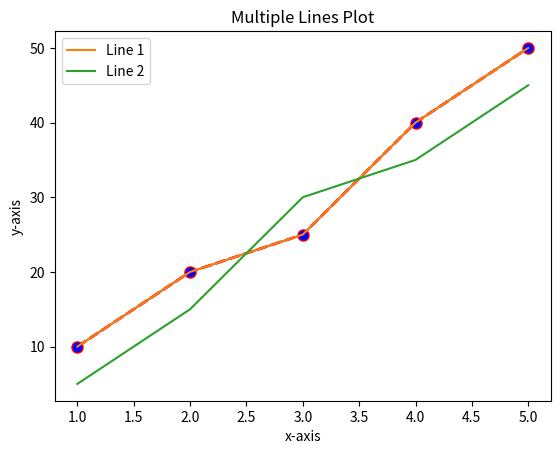
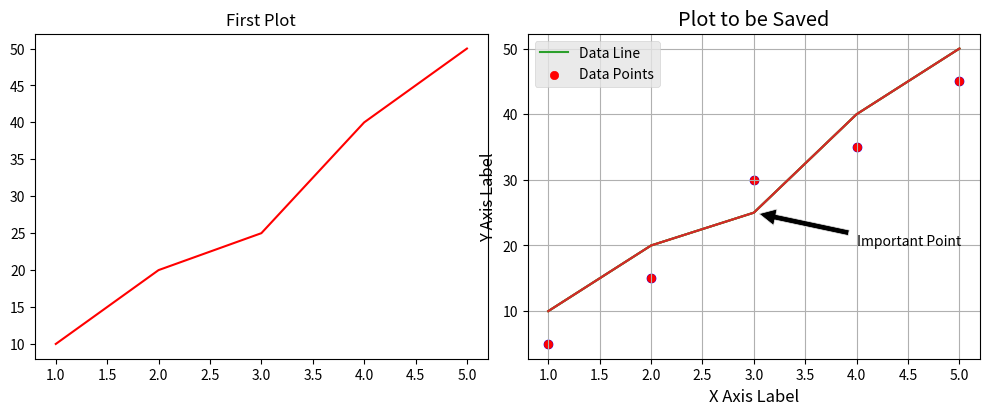
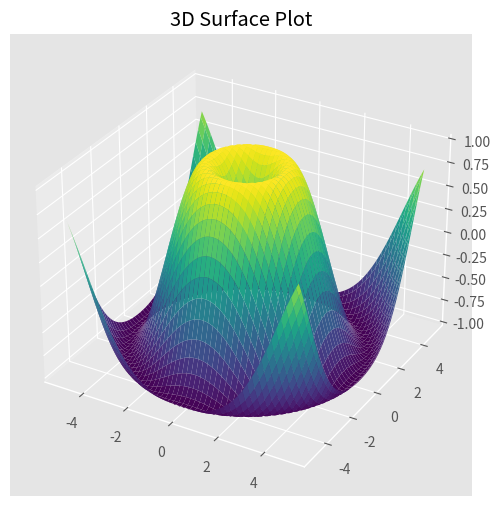

Write Python code to recreate these figures, in order. (Note: this script raises an exception after producing the figures.)
import matplotlib.pyplot as plt
%matplotlib inline  # For Jupyter notebook display

x = [1, 2, 3, 4, 5]
y = [10, 20, 25, 40, 50]

plt.plot(x, y)
plt.xlabel('x-axis')
plt.ylabel('y-axis')
plt.title('Simple Line Plot')
plt.show()

plt.scatter(x, y, color='red', marker='o')
plt.xlabel('x-axis')
plt.ylabel('y-axis')
plt.title('Scatter Plot')
plt.show()

plt.plot(x, y, 
         linestyle='--', 
         color='r',
         linewidth=2,
         marker='o',
         markersize=8,
         markerfacecolor='blue')
plt.xlabel('x-axis')
plt.ylabel('y-axis')
plt.title('Customized Line Plot')
plt.show()

y2 = [5, 15, 30, 35, 45]

plt.plot(x, y, label='Line 1')
plt.plot(x, y2, label='Line 2')
plt.xlabel('x-axis')
plt.ylabel('y-axis')
plt.title('Multiple Lines Plot')
plt.legend()
plt.show()

fig, (ax1, ax2) = plt.subplots(1, 2, figsize=(10, 4))

ax1.plot(x, y, color='red')
ax1.set_title('First Plot')

ax2.scatter(x, y2, color='blue')
ax2.set_title('Second Plot')

plt.tight_layout()
plt.show()

plt.style.use('ggplot')
plt.plot(x, y)
plt.title('Plot with ggplot Style')
plt.show()

plt.plot(x, y)
plt.title('Detailed Plot Title', fontsize=14, fontweight='bold')
plt.xlabel('X Axis Label', fontsize=12)
plt.ylabel('Y Axis Label', fontsize=12)
plt.grid(True)
plt.show()

plt.plot(x, y, label='Data Line')
plt.scatter(x, y2, color='red', label='Data Points')
plt.legend(loc='upper left')
plt.annotate('Important Point', xy=(3, 25), xytext=(4, 20),
             arrowprops=dict(facecolor='black', shrink=0.05))
plt.title('Plot with Legend and Annotation')
plt.show()

plt.plot(x, y)
plt.title('Plot to be Saved')
plt.savefig('my_plot.png', dpi=300, bbox_inches='tight')
plt.show()

from mpl_toolkits.mplot3d import Axes3D
import numpy as np

fig = plt.figure(figsize=(8, 6))
ax = fig.add_subplot(111, projection='3d')

x_3d = np.linspace(-5, 5, 100)
y_3d = np.linspace(-5, 5, 100)
X, Y = np.meshgrid(x_3d, y_3d)
Z = np.sin(np.sqrt(X**2 + Y**2))

ax.plot_surface(X, Y, Z, cmap='viridis')
ax.set_title('3D Surface Plot')
plt.show()

%matplotlib widget  # For interactive plots in Jupyter
from ipywidgets import interact

def plot_sine_wave(frequency=1.0):
    x_interactive = np.linspace(0, 2*np.pi, 1000)
    y_interactive = np.sin(frequency * x_interactive)
    plt.figure(figsize=(8, 4))
    plt.plot(x_interactive, y_interactive)
    plt.title(f'Sine Wave with Frequency {frequency}')
    plt.grid(True)
    plt.show()

interact(plot_sine_wave, frequency=(0.1, 5.0, 0.1));